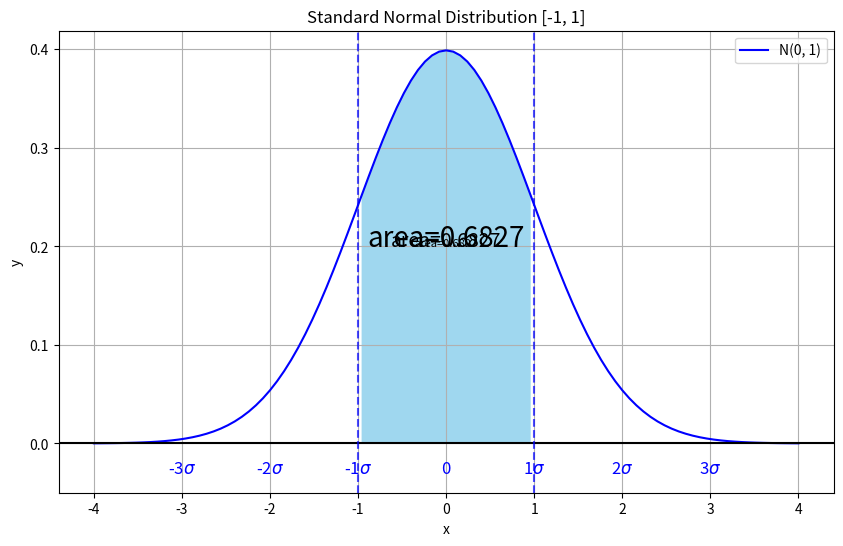

Here is the Python script that generated this plot:
import scipy.stats as stats

# 통계함수를 이용한 표준정규분포 [-1, 1]의 면적 계산
areaWithStats = stats.norm(0, 1).cdf(1) - stats.norm(0, 1).cdf(-1)
print('with stats:', areaWithStats)

from sympy import Symbol, exp, sqrt, pi, Integral

# 적분함수를 이용한 표준정규분포 [-1, 1]의 면적 계산
x = Symbol('x')
f = exp(-x ** 2 / 2) / sqrt(2 * pi)
area = Integral(f, (x, -1, 1)).doit().evalf()
print('with integral:', area)

import numpy as np
import matplotlib.pyplot as plt

# plot 작성
x = np.linspace(-4, 4, 101)          # x 정의
y = stats.norm(0, 1).pdf(x)

plt.figure(figsize=(10, 6))          # 플롯 사이즈 지정
plt.plot(x, y, color="blue")         # 선을 파랑색으로 지정하여 plot 작성

plt.axhline(0, color='black')        # x축을 수평선으로 표시

# 정해진 범위 [-1, 1]에 파란색 점선으로 수직선 표시
plt.axvline(-1, linestyle='--', color='blue', alpha=.7)
plt.axvline(1, linestyle='--', color='blue', alpha=.7)

# 정해진 범위 [-1, 1] 내에 하늘색으로 면적 칠하기
plt.fill_between(x, 0, y, where=(x >= -1) & (x <= 1), facecolor='skyblue', alpha=.8,)

# 표준편차를 그리스 문자로 표시
for i in range(7):
    j = i - 3
    plt.text(j, -.03, '0' if (j == 0) else str(j) + r'$\sigma$',
             fontsize=12, horizontalalignment='center', color='blue')

# 면적을 텍스트로 표시
plt.text(0, .2, 'area=' + str(round(area, 4)), fontsize=14, horizontalalignment='center')
plt.text(0, .2, 'area=' + str(round(area, 4)), fontsize=8, horizontalalignment='center')
plt.text(0, .2, 'area=' + str(round(area, 4)), fontsize=20, horizontalalignment='center')

plt.xlabel("x")                      # x축 레이블 지정
plt.ylabel("y")                      # y축 레이블 지정
plt.ylim(-.05, )
plt.grid()                           # 플롯에 격자 보이기
plt.title("Standard Normal Distribution [-1, 1]")     # 타이틀 표시
plt.legend(["N(0, 1)"])              # 범례 표시
plt.show()                           # 플롯 보이기
